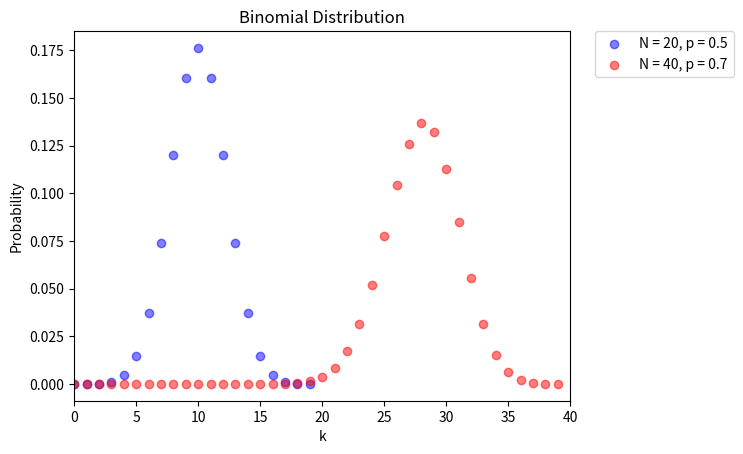

Write Python code to recreate this figure.
import numpy as np
import matplotlib.pyplot as plt
from scipy.special import comb


N1 = 20
p1 = 0.5
N2 = 40
p2 = 0.7
x1 = np.arange(0, N1, 1)
y1 = comb(N1, x1)*(p1**x1)*((1 - p1)**(N1 - x1))        #Bernoulli Distribution with N = 20 and p = 0.5
x2 = np.arange(0, N2)
y2 = comb(N2, x2)*(p2**x2)*((1 - p2)**(N2 - x2))        #Bernoulli Distribution with N = 40 and p = 0.7

plt.xlim(xmin=0, xmax=N2)
plt.xlabel('k', size = 10)
plt.ylabel('Probability', size = 10)
plt.title('Binomial Distribution')
plt.scatter(x1, y1,color='b', alpha=0.5, label = 'N = 20, p = 0.5')
plt.scatter(x2, y2,color='r', alpha=0.5, label = 'N = 40, p = 0.7')
plt.legend(bbox_to_anchor=(1.05, 1), loc=2, borderaxespad=0.)
plt.show()
